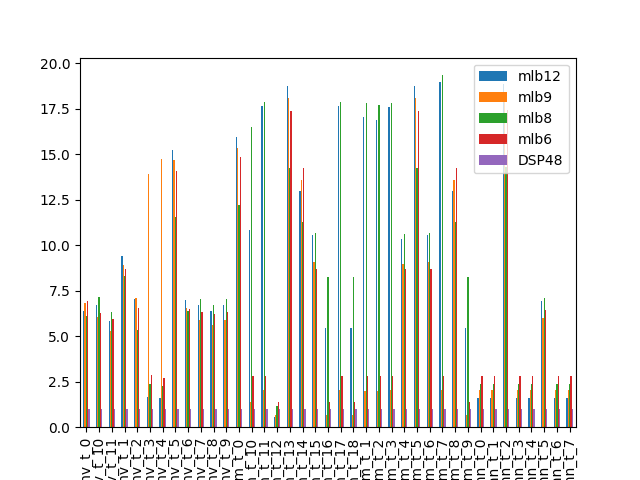

Source data for this figure (header and first rows):
6.358835223705042949e+00, 6.797670469563966478e+00, 6.104911436358857912e+00, 6.943904440897445518e+00, 1.000000000000000000e+00
6.685490196078432312e+00, 6.040763103438500536e+00, 7.126136971642589302e+00, 6.280438834980069274e+00, 1.000000000000000000e+00
5.829028024652391338e+00, 5.269615572916197088e+00, 6.345207956600361854e+00, 5.961271864849068791e+00, 1.000000000000000000e+00
9.393426210948829791e+00, 8.921709766284546816e+00, 8.317647370723365796e+00, 8.689074524764848206e+00, 1.000000000000000000e+00
7.056613410689951849e+00, 7.079549088251295252e+00, 5.356155409842245696e+00, 6.520864824841754448e+00, 1.000000000000000000e+00
1.674209435195970430e+00, 1.390785834391967235e+01, 2.380951217216513260e+00, 2.872673164292690373e+00, 1.000000000000000000e+00
1.579660888426399401e+00, 1.474770726364356399e+01, 2.251177995047233260e+00, 2.710449340254543316e+00, 1.000000000000000000e+00
1.522412622893074285e+01, 1.466664869414948313e+01, 1.155914274647691364e+01, 1.407103711491467735e+01, 1.000000000000000000e+00
7.002866087661146821e+00, 6.566238041465426889e+00, 6.365597725926660289e+00, 6.483767184506527670e+00, 1.000000000000000000e+00
6.686900642609985290e+00, 5.913891060177632220e+00, 7.015691383430695538e+00, 6.321001222370500550e+00, 1.000000000000000000e+00
6.366760155277772171e+00, 5.624470829149191609e+00, 6.706553553819905922e+00, 6.218073373193242048e+00, 1.000000000000000000e+00
6.686900642609985290e+00, 5.913891060177632220e+00, 7.015691383430695538e+00, 6.321001222370500550e+00, 1.000000000000000000e+00
1.591137916128906404e+01, 1.531561340964633722e+01, 1.218084397291559640e+01, 1.482637359441235780e+01, 1.000000000000000000e+00
1.084422919431814947e+01, 1.362557686180083660e+00, 1.646789659667901873e+01, 2.792792072064733677e+00, 1.000000000000000000e+00
1.761659709742100333e+01, 2.043857769180819961e+00, 1.783658155231766429e+01, 2.795031042036379976e+00, 1.000000000000000000e+00
5.429941946240213202e-01, 6.816338854616710297e-01, 1.190486735181946809e+00, 1.397127040810454579e+00, 1.000000000000000000e+00
1.876531034723149105e+01, 1.808796440404729466e+01, 1.425939637038577779e+01, 1.736437768312026009e+01, 1.000000000000000000e+00
1.299664544758181783e+01, 1.358074781883872006e+01, 1.129215855472120644e+01, 1.423072139843069728e+01, 1.000000000000000000e+00
1.052877293937734748e+01, 9.067235831593624340e+00, 1.069104668726093266e+01, 8.682743416684440163e+00, 1.000000000000000000e+00
5.422326395752732786e+00, 6.813054551983382945e-01, 8.234269932756964394e+00, 1.396450582042289668e+00, 1.000000000000000000e+00
1.761659709742100333e+01, 2.043857769180819961e+00, 1.783658155231766429e+01, 2.795031042036379976e+00, 1.000000000000000000e+00
5.422326395752732786e+00, 6.813054551983382945e-01, 8.234269932756964394e+00, 1.396450582042289668e+00, 1.000000000000000000e+00
1.702331093519882188e+01, 1.978900205247872579e+00, 1.779376250769704271e+01, 2.792847399842560030e+00, 1.000000000000000000e+00
1.685516566475604705e+01, 1.981146579019316567e+00, 1.767778655608302074e+01, 2.791755705081749639e+00, 1.000000000000000000e+00
1.760124918724158860e+01, 2.037171130409372477e+00, 1.782882016161008920e+01, 2.794418213022637154e+00, 1.000000000000000000e+00
1.034529480035921090e+01, 8.939387132477568443e+00, 1.061086596800882376e+01, 8.665563412065592885e+00, 1.000000000000000000e+00
1.876531034723149105e+01, 1.808796440404729466e+01, 1.425939637038577779e+01, 1.736437768312026009e+01, 1.000000000000000000e+00
1.053080437541934877e+01, 9.068744900712097490e+00, 1.069223001148603025e+01, 8.683547479833952920e+00, 1.000000000000000000e+00
1.895448881218543846e+01, 2.044728065572469333e+00, 1.933193632946596807e+01, 2.794038807430619720e+00, 1.000000000000000000e+00
1.299664544758181783e+01, 1.358074781883872006e+01, 1.129215855472120644e+01, 1.423072139843069728e+01, 1.000000000000000000e+00
5.422326395752732786e+00, 6.813054551983382945e-01, 8.234269932756964394e+00, 1.396450582042289668e+00, 1.000000000000000000e+00
1.628034248113085614e+00, 2.040816324453825104e+00, 2.380952378624478616e+00, 2.793443869547457048e+00, 1.000000000000000000e+00
1.628959275122026540e+00, 2.043857780542663427e+00, 2.379558382620960089e+00, 2.795031054758465583e+00, 1.000000000000000000e+00
1.883219373003228725e+01, 1.815485578195677974e+01, 1.429244439272671130e+01, 1.739955281071388882e+01, 1.000000000000000000e+00
1.628381015639527529e+00, 2.044002581230206506e+00, 2.380952380857604300e+00, 2.794038854507642888e+00, 1.000000000000000000e+00
1.628959273251901818e+00, 2.045454542293693390e+00, 2.380952377448286583e+00, 2.795031052374761682e+00, 1.000000000000000000e+00
6.943447588223424560e+00, 6.000562142377944497e+00, 7.106572672610408148e+00, 6.443094953114559154e+00, 1.000000000000000000e+00
1.628381013323947579e+00, 2.044002578589068087e+00, 2.380952377919535845e+00, 2.794038851557095970e+00, 1.000000000000000000e+00
1.628641180445334014e+00, 2.043458666729471407e+00, 2.380952378934022562e+00, 2.794485255969954451e+00, 1.000000000000000000e+00
